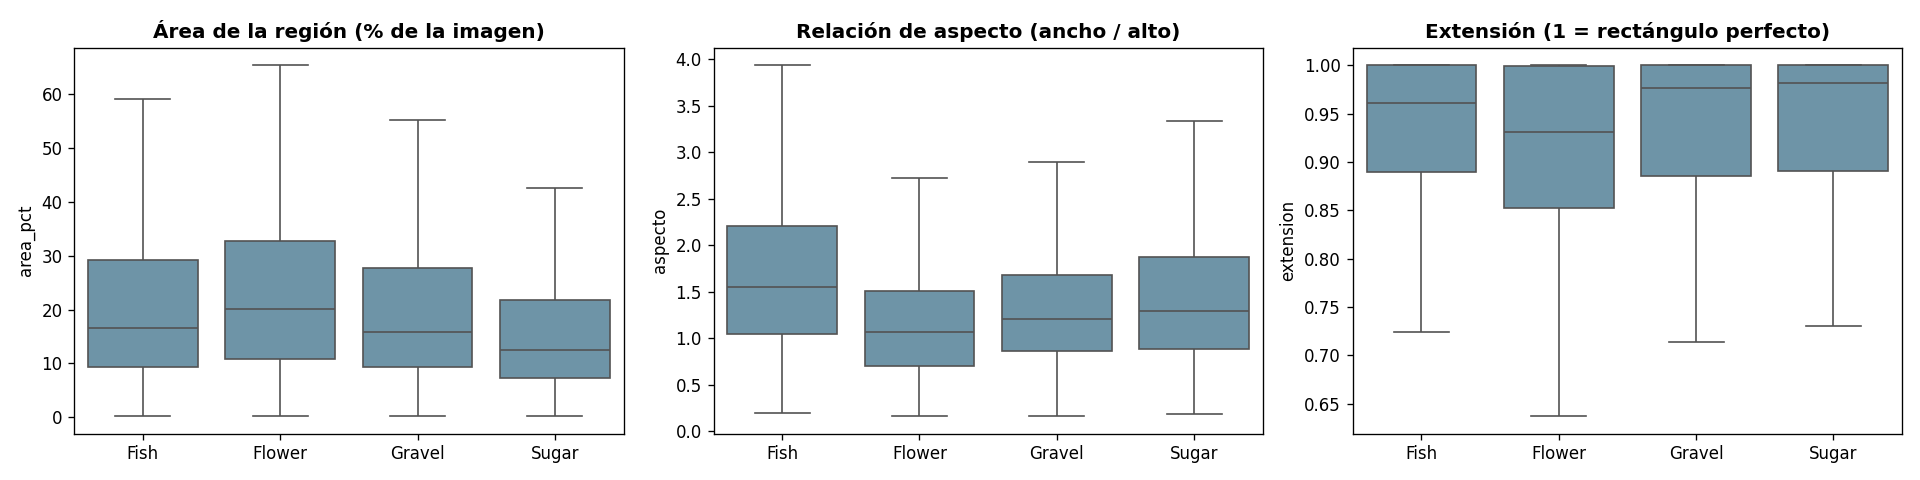

The table this chart was drawn from, first rows:
clase, area_pct, aspecto, extension, regiones_por_imagen, pct_casi_rectangular
Fish, 16.66, 1.56, 0.96, 1.4, 54.63
Flower, 20.04, 1.06, 0.93, 1.37, 44.99
Gravel, 15.89, 1.21, 0.98, 1.36, 58.82
Sugar, 12.39, 1.29, 0.98, 1.47, 59.01
